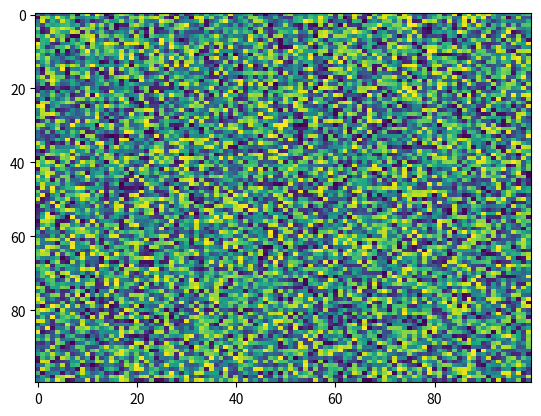

Recreate this plot in Python.
import matplotlib.pyplot as plt
import numpy as np
X = np.random.rand(100, 100)
plt.imshow(X, 'viridis', None, resample=None, filternorm=True, vmax=None, vmin=None, filterrad=4.0, alpha=None, origin='upper', aspect='auto', interpolation='nearest', interpolation_stage=None)
